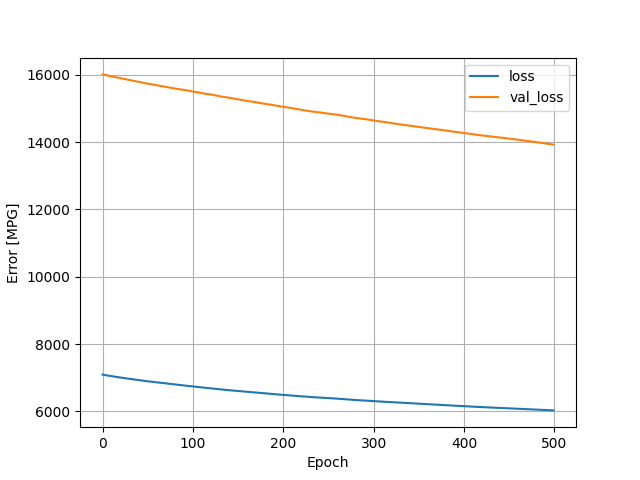

The table this chart was drawn from, first rows:
, loss, val_loss, epoch
0, 7094, 16012, 0
1, 7088, 16008, 1
2, 7083, 16004, 2
3, 7078, 15997, 3
4, 7074, 15989, 4
5, 7069, 15981, 5
6, 7064, 15975, 6
7, 7060, 15969, 7
8, 7055, 15964, 8
9, 7050, 15959, 9
10, 7046, 15955, 10
11, 7041, 15950, 11
12, 7037, 15946, 12
13, 7033, 15939, 13
14, 7029, 15933, 14
15, 7025, 15929, 15
16, 7021, 15925, 16
17, 7017, 15918, 17
18, 7013, 15912, 18
19, 7009, 15905, 19
20, 7005, 15898, 20
21, 7001, 15891, 21
22, 6997, 15886, 22
23, 6993, 15883, 23
24, 6989, 15879, 24
25, 6985, 15873, 25
26, 6981, 15866, 26
27, 6977, 15860, 27
28, 6974, 15855, 28
29, 6970, 15849, 29
30, 6966, 15844, 30
31, 6962, 15838, 31
32, 6958, 15834, 32
33, 6954, 15829, 33
34, 6951, 15824, 34
35, 6947, 15817, 35
36, 6943, 15814, 36
37, 6939, 15810, 37
38, 6936, 15806, 38
39, 6932, 15802, 39
40, 6928, 15796, 40
41, 6924, 15789, 41
42, 6921, 15782, 42
43, 6917, 15775, 43
44, 6914, 15769, 44
45, 6910, 15763, 45
46, 6907, 15757, 46
47, 6903, 15751, 47
48, 6900, 15745, 48
49, 6897, 15739, 49
50, 6894, 15736, 50
51, 6891, 15732, 51
52, 6887, 15729, 52
53, 6883, 15725, 53
54, 6880, 15720, 54
55, 6877, 15714, 55
56, 6874, 15708, 56
57, 6871, 15704, 57
58, 6868, 15699, 58
59, 6865, 15694, 59
... 440 more rows
